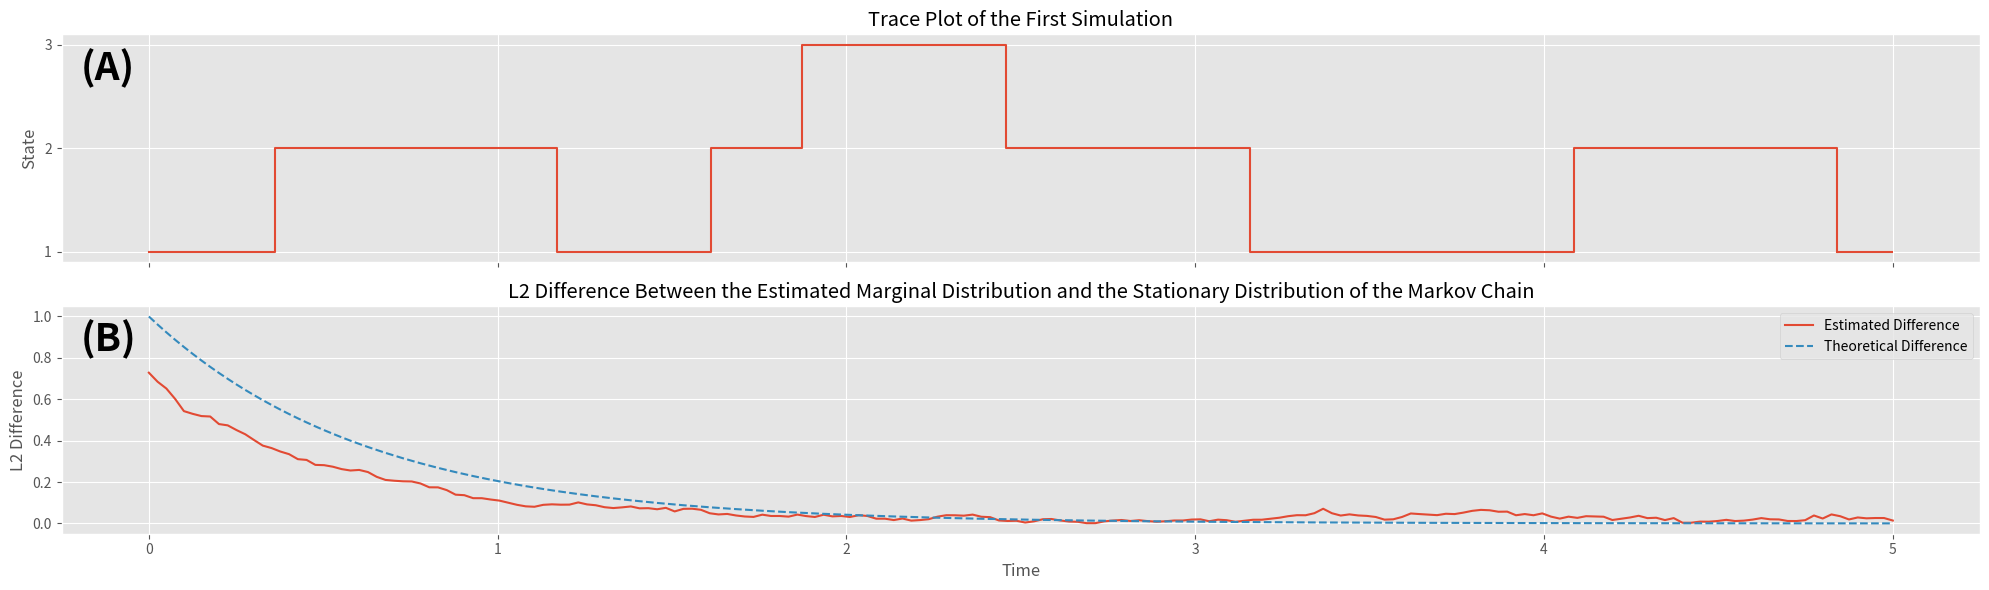

Generate this figure with matplotlib:
import numpy as np
from matplotlib import pyplot as plt
import pandas as pd
from matplotlib.ticker import FixedLocator
# Here, we interested in simulating the continuous HMC with infinitsimal generator: \begin{pmatrix} -1 & 1 & 0 // 1 & -2 & 1 // 0 & 3 & -3 \end{pmatrix}[&BE4JAAA=].
# What we need to do is the following. First, we calculate for each stage the next stage (int) and the time we stay at the current stage. After we sample these numbers, we know the exact simulation for the next few seconds.
# This allows us to generate a sequence of stages and a sequence of stages and times. Then we extract the actual place at time t by getting the first n such that t_1 + ... + t_n > T and deduicng the step is X_n.


LENGTH_OF_SIMULATION = 5
NUMBER_OF_SIMULATIONS = 500


rng = np.random.default_rng(18**2)


def get_T_and_X_from_1():
    X = 2
    T = rng.exponential(1)
    return T, X

def get_T_and_X_from_2():
    X = rng.choice([1, 3])
    T = rng.exponential(1 / 2)
    return T, X

def get_T_and_X_from_3():
    X = 2
    T = rng.exponential(1 / 3)
    return T, X

def get_T_and_X(current):
    if current == 1:
        return get_T_and_X_from_1()
    elif current == 2:
        return get_T_and_X_from_2()
    elif current == 3:
        return get_T_and_X_from_3()


class Simulation:
    def __init__(self):
        self.time = 0
        self.T = np.array([])
        self.current = 1
        self.X = np.array([self.current])

    def simulate_next(self):
        T, X = get_T_and_X(self.current)
        self.time = self.time + T
        self.current = X
        self.X = np.append(self.X, [X])
        self.T = np.append(self.T, [T])

    def grow_to(self, T):
        while self.time < T:
            self.simulate_next()
        self.T[-1] = T - self.T[:-1].sum()
        self.time = T
        self.X = self.X[:-1]  # remove last state that wasn't reached in time
        return self

    def get_state(self, t):
        if t >= self.time:
            return self.X[-1]
        id = 0
        sum = self.T[0]
        while sum < t:
            sum = sum + self.T[id + 1]
            id = id + 1
        return self.X[id]


    def plot_trace(self, ax=None):
        if ax is None:
            fig, ax = plt.subplots()
        T = self.T.cumsum()
        T = np.concatenate([np.zeros(1), T])
        ax.step(T[:-1], self.X, where='post')  # The ending time does not show in the graph
        ax.hlines(self.X[-1], T[-2], T[-1])
        ax.yaxis.set_major_locator(FixedLocator([1, 2, 3]))
        ax.set_ylabel("State")
        return ax


def calc_sim_state(grown_simulation, t_axis, name=None):
    return pd.Series(np.array([grown_simulation.get_state(t) for t in t_axis]), index=t_axis, name=name)


sims = [Simulation().grow_to(LENGTH_OF_SIMULATION) for _ in range(NUMBER_OF_SIMULATIONS)]
X = np.linspace(0, LENGTH_OF_SIMULATION, 200)
samples = pd.concat([calc_sim_state(sim, X, name=f'simulation {i}') for i, sim in enumerate(sims)], axis=1)
samples.to_csv('samples.csv')


# We calculate estimate to the marginal distribuition in every step:
dist_estimates = pd.get_dummies(samples.stack()).groupby(level=0).mean()
dist_estimates.to_csv('distribuitions_estimates.csv')


# Finally, we calculate the L2 difference between the empirical distrbution at time t to the stationary distrbution.

theoretical = pd.DataFrame(index=X, columns=[1, 2, 3])
theoretical[1] = 3 / 7
theoretical[2] = 3 / 7
theoretical[3] = 1 / 7

diff = np.sqrt(((dist_estimates - theoretical)**2).sum(axis=1))
diff.to_csv('convergence.csv')
plt.style.use('ggplot')
fig, axes = plt.subplots(2, 1, figsize=(20, 6), sharex=True)
sims[0].plot_trace(ax=axes[0])
axes[0].set_title('Trace Plot of the First Simulation')
axes[0].text(0.01, 0.8, '(A)', weight='bold', transform=axes[0].transAxes, fontsize=28)
axes[1].plot(diff, label='Estimated Difference')
theoretical_diff = pd.Series(np.exp((-3+np.sqrt(2))*X), index=X)
axes[1].plot(theoretical_diff, ls='--', label='Theoretical Difference')
axes[1].set_title("L2 Difference Between the Estimated Marginal Distribution and the Stationary Distribution of the Markov Chain")
axes[1].set_ylabel('L2 Difference')
axes[1].set_xlabel('Time')
axes[1].text(0.01, 0.8, '(B)', weight='bold', transform=axes[1].transAxes, fontsize=28)
axes[1].legend()
fig.tight_layout()
fig.savefig('Convergence of the Estimated Marginal Distribution.svg')

